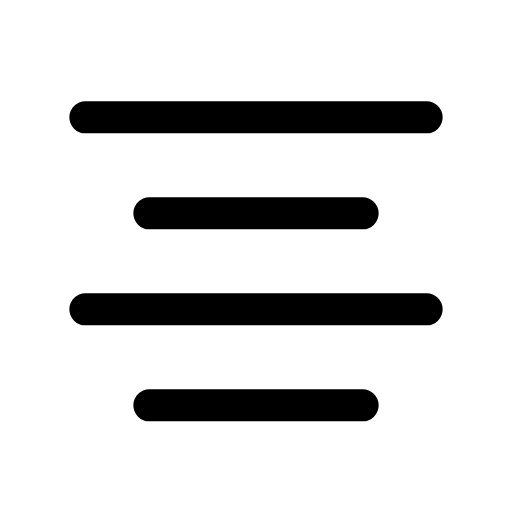
t = 0.00 s
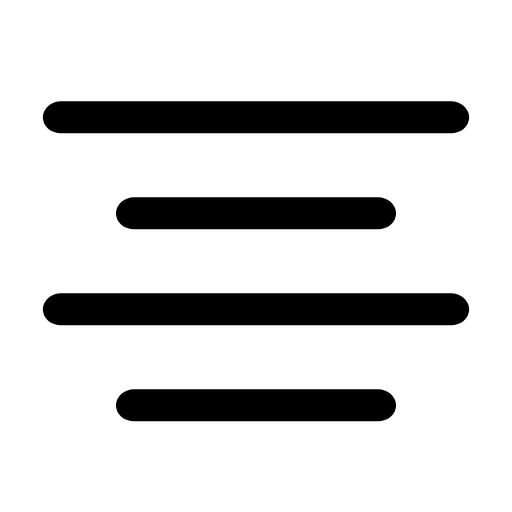
t = 0.14 s
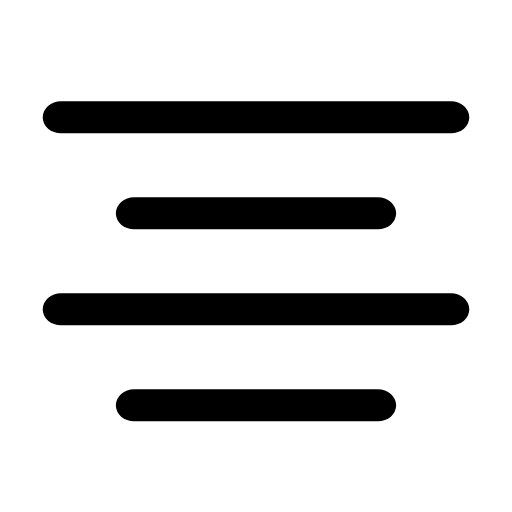
t = 0.21 s
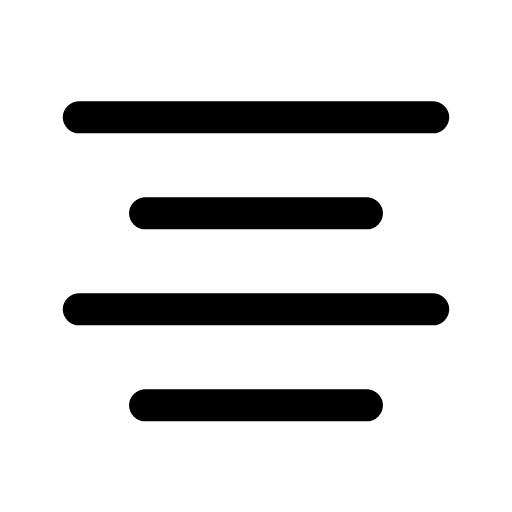
t = 0.39 s
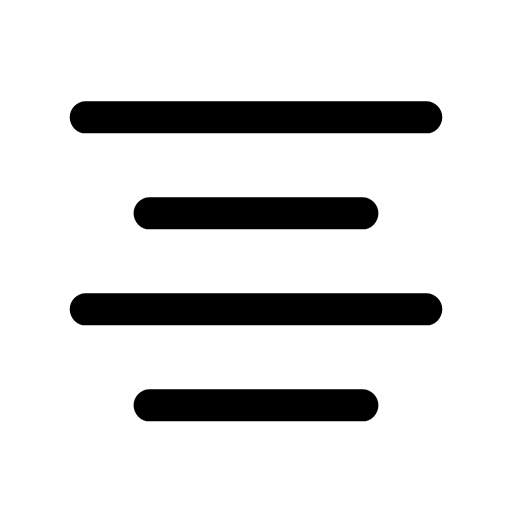
t = 0.49 s
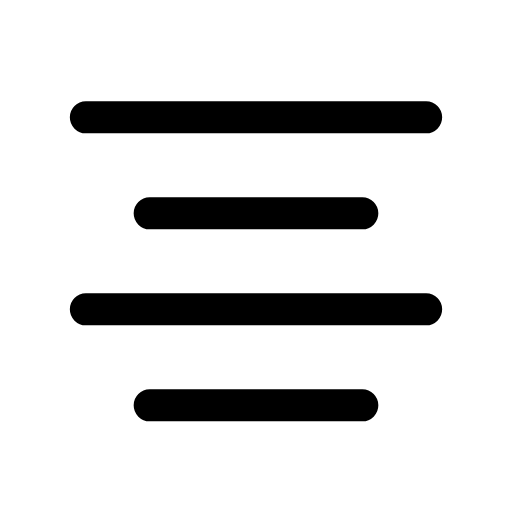
t = 0.60 s

The animated SVG that drew these frames (rendered in a browser with its animation timeline set to each time). Animation: 1 CSS @keyframes rule; one cycle of 0.70 s, repeats indefinitely.

<svg xmlns="http://www.w3.org/2000/svg" viewBox="0 0 24 24" width="24" height="24" class="rd-a-align-center" data-rd-animate="hover"><style>.rd-a-align-center{overflow:visible}.rd-a-align-center *{transform-box:view-box}.rd-a-align-center .a{transform-origin:12px 12px}@media (prefers-reduced-motion:no-preference){.rd-a-align-center[data-rd-animate="hover"]:hover .a,:hover>.rd-a-align-center[data-rd-animate="parent"] .a,.rd-a-align-center[data-rd-animate="play"] .a,.rd-a-align-center[data-rd-animate="loop"] .a{animation:rd-align-center-m calc(0.7s*var(--rd-speed,1)) cubic-bezier(.34,1.3,.5,1)}.rd-a-align-center[data-rd-animate="loop"] *{animation-iteration-count:infinite!important}@keyframes rd-align-center-m{0%,100%{scale:1 1}40%{scale:1.14 1}}}</style><g fill="none" stroke="currentColor" stroke-linecap="round" stroke-linejoin="round" stroke-width="1.5"><g class="a"><path d="M4 5.5h16M7 10h10M4 14.5h16M7 19h10"/></g></g></svg>
